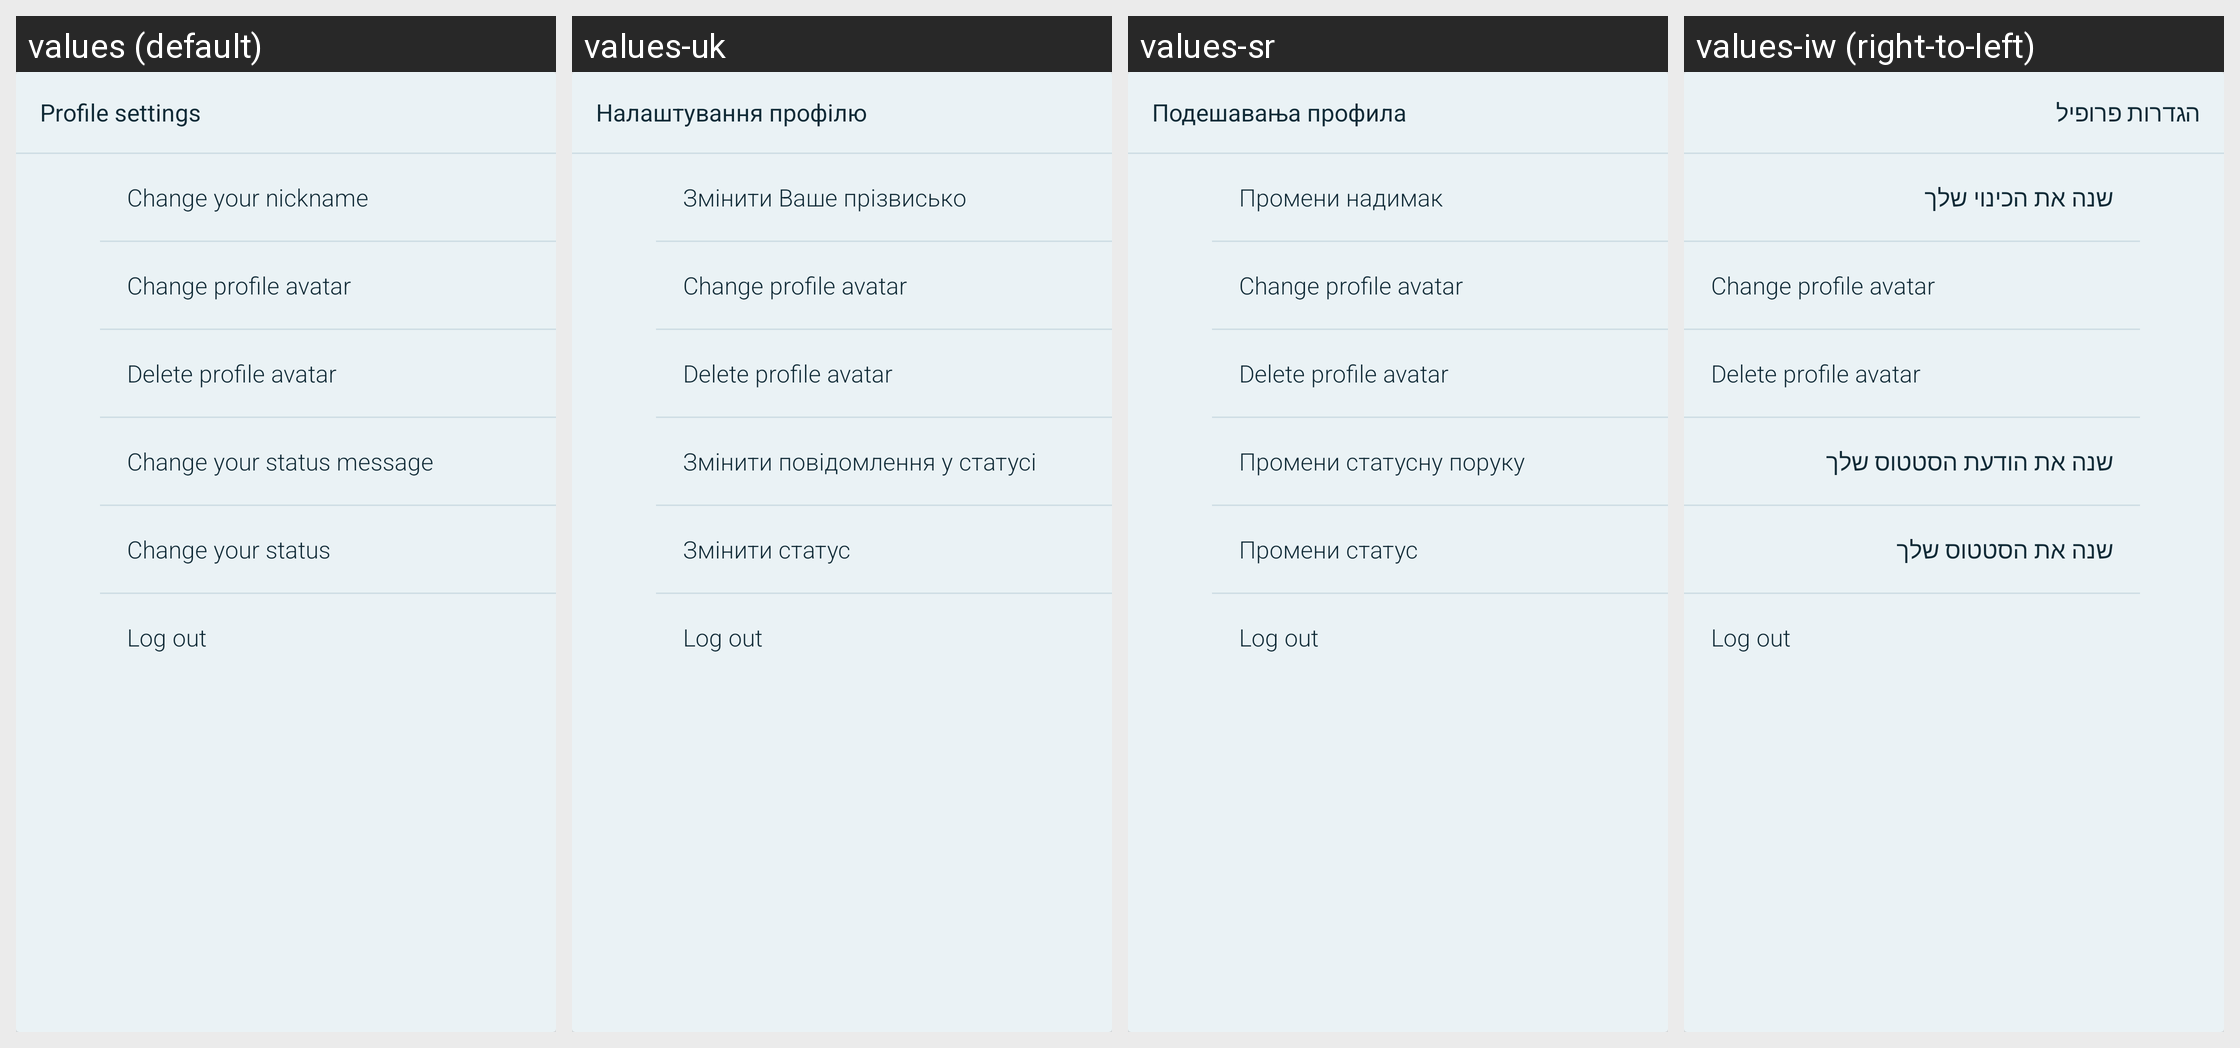

Locale-by-locale string values for the Android screen shown in this grid:
Android screen res/layout/profile_options.xml rendered under 4 locales, left to right: values (default), values-uk, values-sr, values-iw (right-to-left). Device: Nexus 5 (rendered at 1080×1920; each locale shown at half size, 540×960, under a caption strip naming it); theme AppTheme.
Other locales in the repository, not shown: values-ar, values-bg, values-bs, values-cs, values-de, values-el, values-es, values-et, values-eu, values-fa, values-fi, values-fr, values-hi, values-hr, values-ht, values-hu, values-hy, values-in, values-is, values-it, values-kmr, values-ko, values-lt, values-nb-rNO, values-nl, values-ny, values-pl, values-pt, values-pt-rBR, values-ro, values-ru, values-sk, values-sq, values-sv, values-ta, values-tr, values-ur, values-uz, values-vec, values-zh-rCN, values-zh-rTW.
Strings drawn on this screen, with the default value and each locale's value (text and hints the layout hard-codes, and strings that could not be matched under every locale, appear in the picture but are not listed):

profile_settings
  values: Profile settings
  values-uk: Налаштування профілю
  values-sr: Подешавања профила
  values-iw: הגדרות פרופיל

profile_nickname
  values: Change your nickname
  values-uk: Змінити Ваше прізвисько
  values-sr: Промени надимак
  values-iw: שנה את הכינוי שלך

profile_avatar_change
  values: Change profile avatar
  values-uk: Change profile avatar  [not translated; the default value is used]
  values-sr: Change profile avatar  [not translated; the default value is used]
  values-iw: Change profile avatar  [not translated; the default value is used]

profile_avatar_delete
  values: Delete profile avatar
  values-uk: Delete profile avatar  [not translated; the default value is used]
  values-sr: Delete profile avatar  [not translated; the default value is used]
  values-iw: Delete profile avatar  [not translated; the default value is used]

profile_status_message
  values: Change your status message
  values-uk: Змінити повідомлення у статусі
  values-sr: Промени статусну поруку
  values-iw: שנה את הודעת הסטטוס שלך

profile_status
  values: Change your status
  values-uk: Змінити статус
  values-sr: Промени статус
  values-iw: שנה את הסטטוס שלך

profile_logout
  values: Log out
  values-uk: Log out  [not translated; the default value is used]
  values-sr: Log out  [not translated; the default value is used]
  values-iw: Log out  [not translated; the default value is used]
